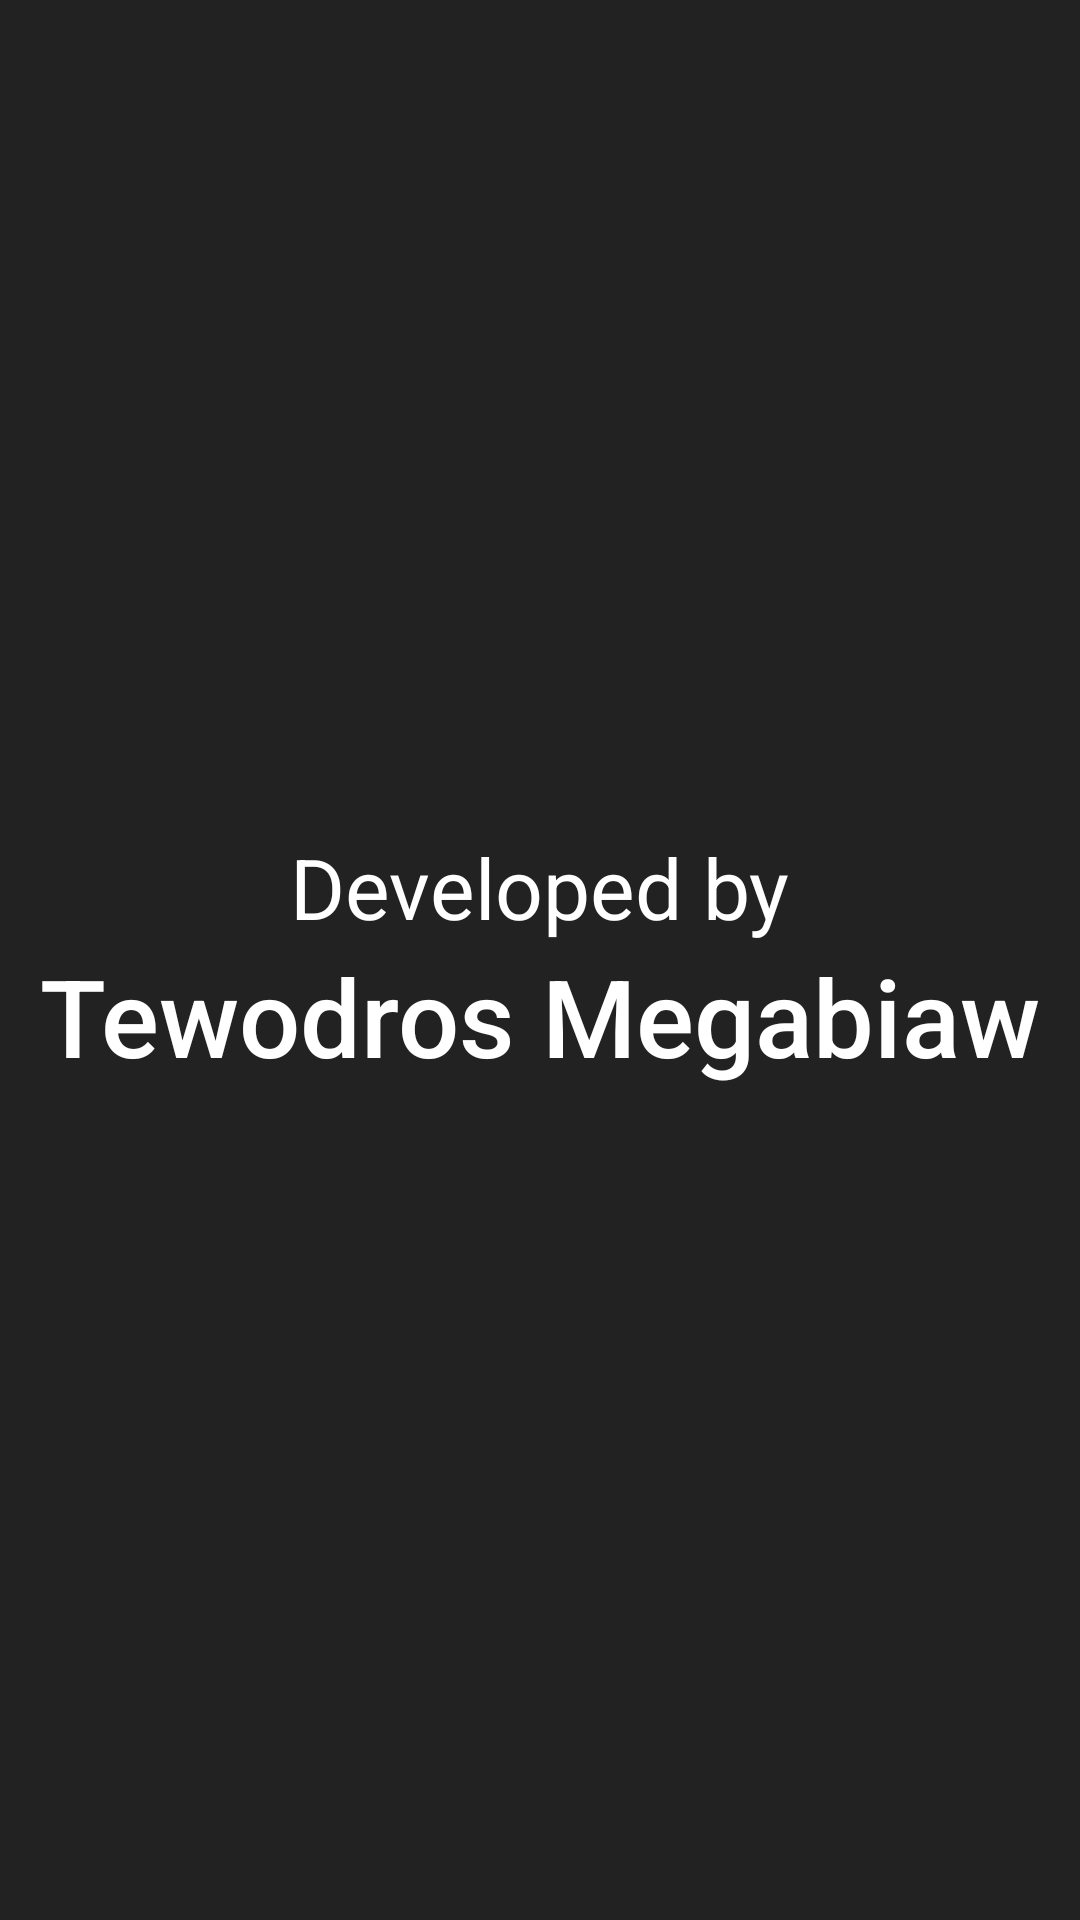

Write the Android layout XML for this screen, with the resource values it uses.
<!-- AndroidManifest.xml: application theme AppTheme -->
<!-- res/layout/fragment_about.xml -->
<?xml version="1.0" encoding="utf-8"?>
<LinearLayout
    xmlns:android="http://schemas.android.com/apk/res/android" android:layout_width="match_parent"
    android:layout_height="match_parent"
    android:background="@color/colorPrimary"
    android:gravity="center"
    android:orientation="vertical">
    <TextView
        android:layout_width="wrap_content"
        android:layout_height="wrap_content"
        android:text="Developed by"
        android:textSize="28sp"
        android:textAppearance="@style/TextAppearance.AppCompat.Headline"
        android:textColor="#fff"></TextView>
    <TextView
        android:layout_width="wrap_content"
        android:layout_height="wrap_content"
        android:text="Tewodros Megabiaw"
        android:textSize="36sp"
        android:textAppearance="@style/TextAppearance.AppCompat.Light.SearchResult.Title"
        android:textColor="#fff"></TextView>


</LinearLayout>
<!-- resources referenced by this layout -->
<resources>
  <color name="colorPrimary">#222222</color>
  <style name="AppTheme" parent="Theme.AppCompat.Light.NoActionBar">
          
          <item name="colorPrimary">@color/colorPrimary</item>
          <item name="colorPrimaryDark">@color/colorPrimaryDark</item>
          <item name="colorAccent">@color/colorAccent</item>
      </style>
  <color name="colorPrimaryDark">#002d72</color>
  <color name="colorAccent">#03DAC5</color>
</resources>
